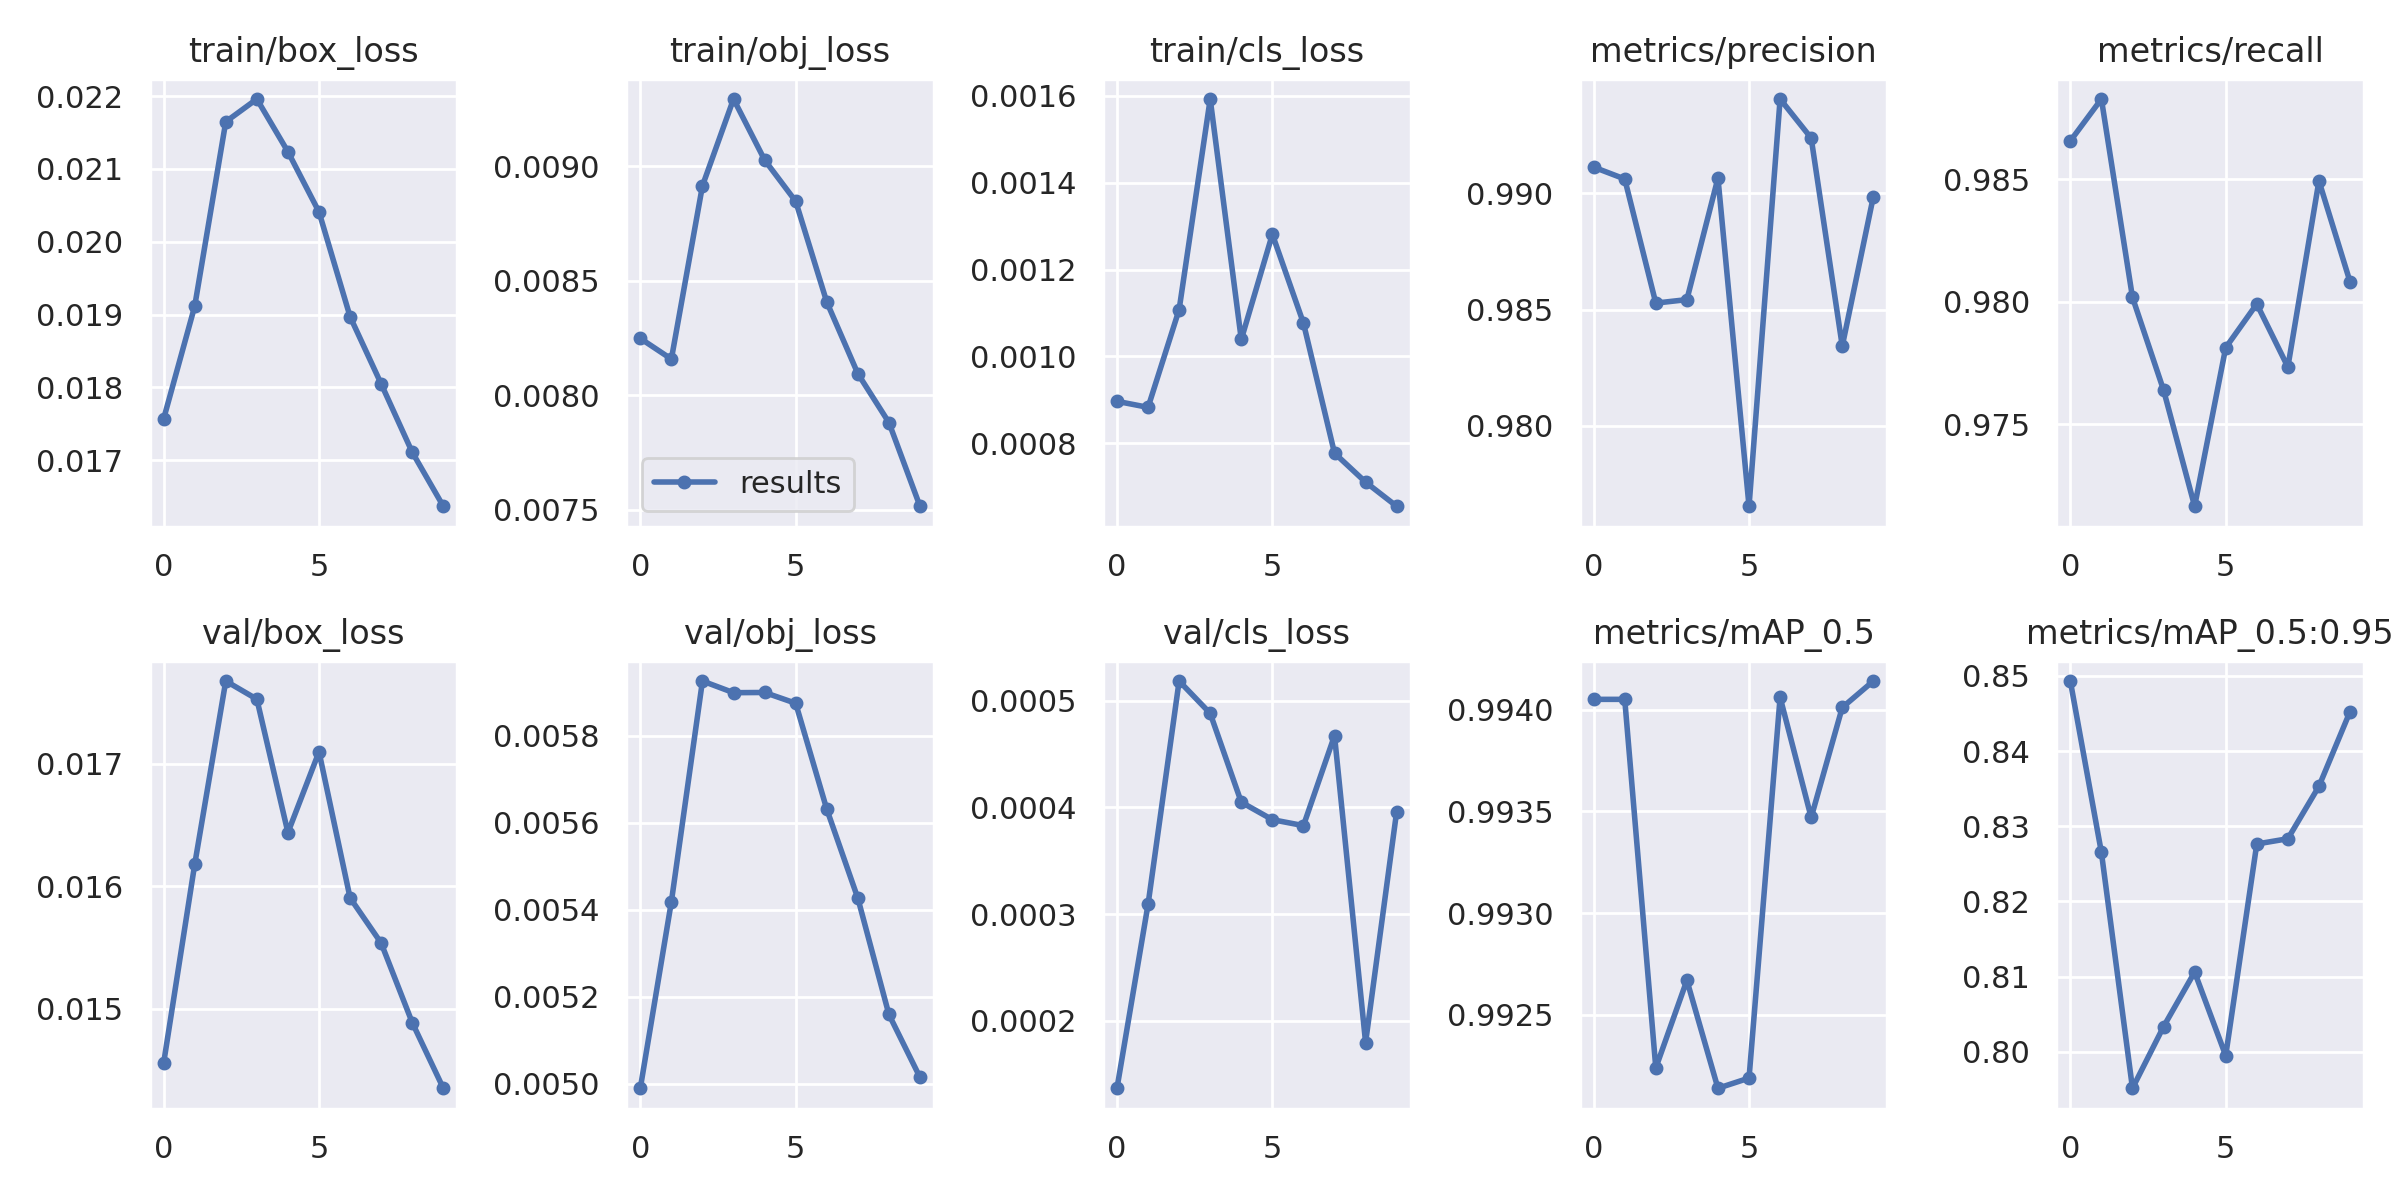

The table this chart was drawn from, first rows:
epoch, train/box_loss, train/obj_loss, train/cls_loss, metrics/precision, metrics/recall, metrics/mAP_0.5, metrics/mAP_0.5:0.95, val/box_loss, val/obj_loss, val/cls_loss, x/lr0, x/lr1, x/lr2
0, 0.01757, 0.008248, 0.0008967, 0.9911, 0.9866, 0.994, 0.8493, 0.01455, 0.00499, 0.0001366, 0.0701, 0.003323, 0.003323
1, 0.01911, 0.008158, 0.0008829, 0.9906, 0.9883, 0.994, 0.8265, 0.01618, 0.005419, 0.0003091, 0.03944, 0.005997, 0.005997
2, 0.02165, 0.008914, 0.001108, 0.9853, 0.9802, 0.9922, 0.7951, 0.01767, 0.005926, 0.0005186, 0.008118, 0.008011, 0.008011
3, 0.02196, 0.009293, 0.001593, 0.9854, 0.9764, 0.9927, 0.8033, 0.01753, 0.005899, 0.0004883, 0.00703, 0.00703, 0.00703
4, 0.02124, 0.009027, 0.001039, 0.9907, 0.9717, 0.9921, 0.8106, 0.01644, 0.0059, 0.000405, 0.00703, 0.00703, 0.00703
5, 0.02041, 0.008846, 0.001281, 0.9765, 0.9781, 0.9922, 0.7995, 0.0171, 0.005875, 0.0003886, 0.00604, 0.00604, 0.00604
6, 0.01897, 0.008407, 0.001077, 0.9941, 0.9799, 0.9941, 0.8276, 0.0159, 0.005632, 0.000383, 0.00505, 0.00505, 0.00505
7, 0.01805, 0.008094, 0.0007774, 0.9924, 0.9773, 0.9935, 0.8283, 0.01554, 0.005427, 0.0004674, 0.00406, 0.00406, 0.00406
8, 0.01711, 0.007881, 0.0007107, 0.9834, 0.9849, 0.994, 0.8353, 0.01489, 0.00516, 0.0001795, 0.00307, 0.00307, 0.00307
9, 0.01637, 0.007515, 0.0006552, 0.9899, 0.9808, 0.9941, 0.8452, 0.01435, 0.005015, 0.0003962, 0.00208, 0.00208, 0.00208
